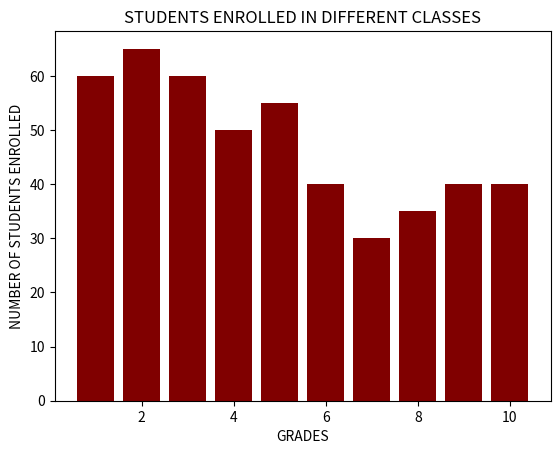

The matplotlib source for this figure:
import matplotlib.pyplot as plt
classes=[1,2,3,4,5,6,7,8,9,10]
no_of_students=[60,65,60,50,55,40,30,35,40,40]
plt.xlabel("GRADES")
plt.ylabel("NUMBER OF STUDENTS ENROLLED")
plt.title("STUDENTS ENROLLED IN DIFFERENT CLASSES")
plt.bar(classes,no_of_students,color="maroon")
plt.show()
